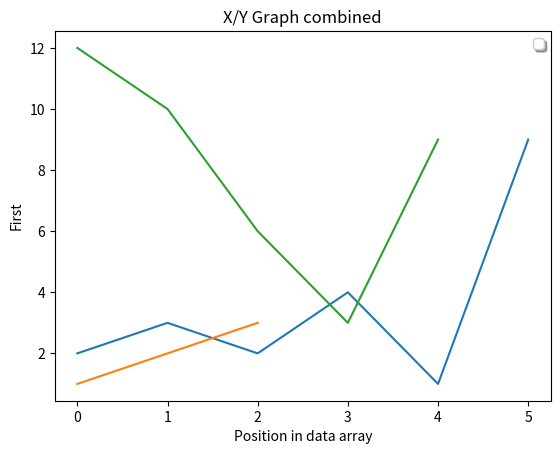
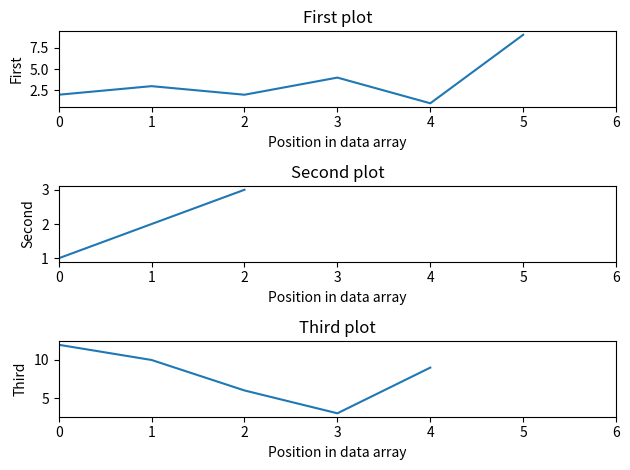
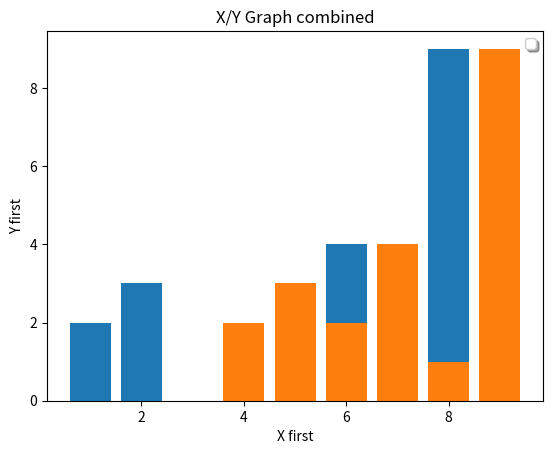
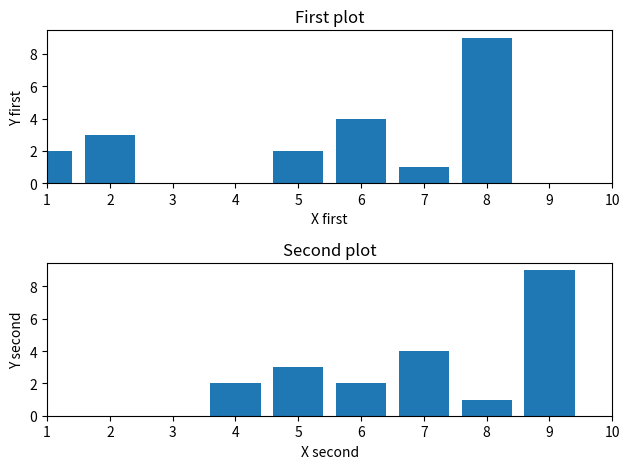
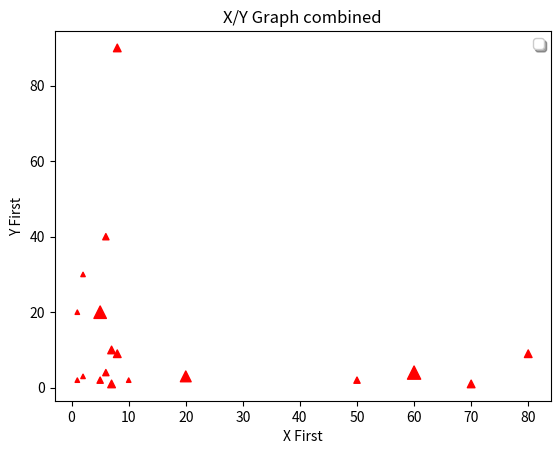
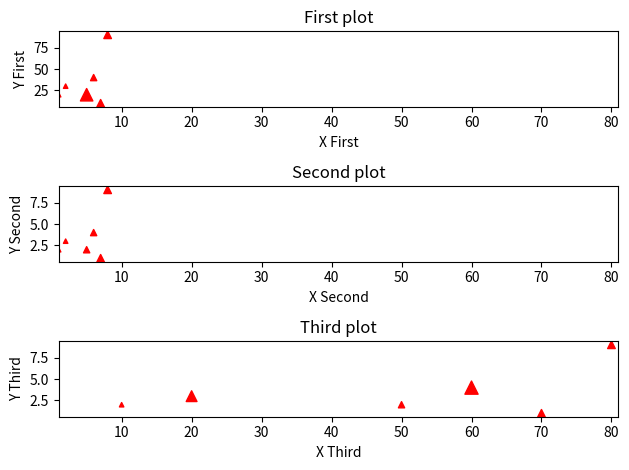

Generate these figures, in order, with matplotlib:
#!/usr/bin/env python
# -*- coding:utf-8 -*-
#
# Project: Plankton Toolbox. http://plankton-toolbox.org
# [redacted]
# Copyright (c) 2010-2012 SMHI, Swedish Meteorological and Hydrological Institute 
# License: MIT License as follows:
#
# Permission is hereby granted, free of charge, to any person obtaining a copy
# of this software and associated documentation files (the "Software"), to deal
# in the Software without restriction, including without limitation the rights
# to use, copy, modify, merge, publish, distribute, sublicense, and/or sell
# copies of the Software, and to permit persons to whom the Software is
# furnished to do so, subject to the following conditions:
#
# The above copyright notice and this permission notice shall be included in
# all copies or substantial portions of the Software.
#
# THE SOFTWARE IS PROVIDED "AS IS", WITHOUT WARRANTY OF ANY KIND, EXPRESS OR
# IMPLIED, INCLUDING BUT NOT LIMITED TO THE WARRANTIES OF MERCHANTABILITY,
# FITNESS FOR A PARTICULAR PURPOSE AND NONINFRINGEMENT. IN NO EVENT SHALL THE
# AUTHORS OR COPYRIGHT HOLDERS BE LIABLE FOR ANY CLAIM, DAMAGES OR OTHER
# LIABILITY, WHETHER IN AN ACTION OF CONTRACT, TORT OR OTHERWISE, ARISING FROM,
# OUT OF OR IN CONNECTION WITH THE SOFTWARE OR THE USE OR OTHER DEALINGS IN
# THE SOFTWARE.

import matplotlib
import matplotlib.pyplot as pyplot
from matplotlib.figure import Figure
from matplotlib.dates import MonthLocator, WeekdayLocator, DateFormatter
import matplotlib.dates as dates
import matplotlib.ticker as ticker

def graphplot_test():
    """ """
    print("Graph plot test...")
    #
    graphdata_1 = PlotDataOneVariable()
    graphdata_1.addPlot(plot_name = u"First plot", 
                        y_array = [2,3,2,4,1,9], 
                        y_label = u'First')
    graphdata_1.addPlot(plot_name = u"Second plot", 
                        y_array = [1,2,3], 
                        y_label = u'Second')
    graphdata_1.addPlot(plot_name = u"Third plot", 
                        y_array = [12,10,6,3,9], 
                        y_label = u'Third')
    graph = XYGraph(graphdata_1)
    graph.plotGraph(combined = True)
    graph.plotGraph(combined = False)
    #
    graphdata_2 = PlotDataTwoVariables()
    graphdata_2.addPlot(plot_name = u"First plot", 
                        x_array = [1,2,5,6,7,8], 
                        y_array = [2,3,2,4,1,9], 
                        x_label = u'X first',
                        y_label = u'Y first')
    graphdata_2.addPlot(plot_name = u"Second plot", 
                        x_array = [4,5,6,7,8,9], 
                        y_array = [2,3,2,4,1,9], 
                        x_label = u'X second',
                        y_label = u'Y second')
    graph = BarGraph(graphdata_2)
    graph.plotGraph(combined = True)
    graph.plotGraph(combined = False)
    #
    graphdata_3 = PlotDataThreeVariables()
    graphdata_3.addPlot(plot_name = u"First plot", 
                        x_array = [1,2,5,6,7,8], 
                        y_array = [20,30,20,40,10,90], 
                        z_array = [10,10,80,20,30,30], 
                        x_label = u'X First',
                        y_label = u'Y First',
                        z_label = u'Y First')
    graphdata_3.addPlot(plot_name = u"Second plot", 
                        x_array = [1,2,5,6,7,8], 
                        y_array = [2,3,2,4,1,9], 
                        z_array = [10,10,20,20,30,30], 
                        x_label = u'X Second',
                        y_label = u'Y Second',
                        z_label = u'Y Second')
    graphdata_3.addPlot(plot_name = u"Third plot", 
                        x_array = [10,20,50,60,70,80], 
                        y_array = [2,3,2,4,1,9], 
                        z_array = [10,60,20,90,30,30], 
                        x_label = u'X Third',
                        y_label = u'Y Third',
                        z_label = u'Y Third')
    #
    graph = ScatterGraph(graphdata_3)
    graph.plotGraph(combined = True)
    graph.plotGraph(combined = False)
    

class PlotData(object):
    """ 
    Abstract base class for data objects. 
    """
    
    def __init__(self):
        """ """
        super(PlotData, self).__init__()
        #
        self._plot_list = []
        
    def clear(self):
        """ """
        self._plot_list = []
        
    def removePlot(self, data_index = None):
        """ """
        
    def getPlotList(self):
        """ """
        return self._plot_list

        
class PlotDataOneVariable(PlotData):
    """ """
    
    def __init__(self):
        """ """
        super(PlotDataOneVariable, self).__init__()
        
    def addPlot(self,
                plot_name = u'', 
                y_array = [],
                x_label = u'Position in data array',
                y_label = u''):
        """ X data will automatically be created by Matplotlib (0, 1, 2, ...). """
        plotdict = {}
        plotdict[u'Plot name'] = plot_name
        plotdict[u'Y array'] = y_array
        plotdict[u'X label'] = x_label
        plotdict[u'Y label'] = y_label
        self._plot_list.append(plotdict)
        
class PlotDataTwoVariables(PlotData):
    """ """
    
    def __init__(self):
        """ """
        super(PlotDataTwoVariables, self).__init__()
        
    def addPlot(self,
                plot_name = u'', 
                x_array = [],
                y_array = [],
                x_label = u'',
                y_label = u''):
        """ X data will automatically be created by Matplotlib (0, 1, 2, ...). """
        plotdict = {}
        plotdict[u'Plot name'] = plot_name
        plotdict[u'X array'] = x_array
        plotdict[u'Y array'] = y_array
        plotdict[u'X label'] = x_label
        plotdict[u'Y label'] = y_label
        self._plot_list.append(plotdict)
        
class PlotDataThreeVariables(PlotData):
    """ """
    
    def __init__(self):
        """ """
        super(PlotDataThreeVariables, self).__init__()
        
    def addPlot(self,
                plot_name = u'', 
                x_array = [],
                y_array = [],
                z_array = [],
                x_label = u'',
                y_label = u'',
                z_label = u''):
        """ X data will automatically be created by Matplotlib (0, 1, 2, ...). """
        plotdict = {}
        plotdict[u'Plot name'] = plot_name
        plotdict[u'X array'] = x_array
        plotdict[u'Y array'] = y_array
        plotdict[u'Z array'] = z_array
        plotdict[u'X label'] = x_label
        plotdict[u'Y label'] = y_label
        plotdict[u'Z label'] = z_label
        self._plot_list.append(plotdict)
        
        
             
# Classes for different kinds of plots. Follows the "Template method" pattern.
class GraphBase(object):
    def __init__(self, graph_data):
        """ Abstract base class for  """
        super(GraphBase, self).__init__()
        #
        self._graph_data = graph_data
        #
        self._settings = {}
        self.default_settings()

    def default_settings(self):
        """ """
        self._settings = {
            "Title": None,
            "X min": None,
            "X max": None,
            "Y min": None,
            "Y max": None,
            "X log": False,
            "Y log": False,
#            "Legend position": None,
#            "Legend color map": None,
#            "Font": None,
#            "Font size": None,
        }

    def getSettings(self):
        """ """
        return self._settings
    
    def plotGraph(self):
        """ """
        
class TimeSeriesGraph(GraphBase):
    def __init__(self, graph_data):
        """ """
        super(TimeSeriesGraph, self).__init__(graph_data)
        
class XYGraph(GraphBase):
    def __init__(self, graph_data):
        """ """
        super(XYGraph, self).__init__(graph_data)

    def plotGraph(self, combined = False):
        """ """
        plotlist = self._graph_data.getPlotList()
        fig = pyplot.figure()
        #
        if combined:
            subplot = fig.add_subplot(111)
            #
            for plotdict in plotlist:
                subplot.plot(plotdict[u'Y array'], )
            #
            leg = subplot.legend([data[u'Plot name'] for data in plotlist],
                            'upper center', shadow=True)
            #
#            subplot.grid(False)
#            subplot.set_ylim([-1,20])
            #
            subplot.set_title('X/Y Graph combined')
            # Use settings from first plot in list.
            subplot.set_xlabel(plotlist[0][u'X label'])
            subplot.set_ylabel(plotlist[0][u'Y label'])
            #
            pyplot.show()
        else:
            subplotcount = len(plotlist)
            # Calculate x min/maxlimits. TODO: 
            xmin = None
            xmax = None
            for plotdict in plotlist:
                if u'X array' in plotdict:                    
                    xminvalue = min(plotdict[u'X array'])
                    xmaxvalue = max(plotdict[u'X array'])
                else:
                    # x = position in array if x is missing.
                    xminvalue = 0
                    xmaxvalue = len(plotdict[u'Y array'])
                #
                if not xmin: xmin = xminvalue
                if not xmax: xmax = xmaxvalue
                if xmin > xminvalue: xmin = xminvalue
                if xmax < xmaxvalue: xmax = xmaxvalue
            #
            for plotindex, plotdict in enumerate(plotlist):
                subplot = fig.add_subplot(subplotcount, 1, plotindex + 1)    
                subplot.plot(plotdict[u'Y array'], )

#                subplot.grid(False)
                subplot.set_xlim([xmin, xmax])
#                subplot.set_ylim([-1,20])
                #
                subplot.set_title(plotdict[u'Plot name'])
                # Use settings from first plot in list.
                subplot.set_xlabel(plotdict[u'X label'])
                subplot.set_ylabel(plotdict[u'Y label'])
            #
            pyplot.tight_layout()
            pyplot.show()
        
        
class BarGraph(GraphBase):
    def __init__(self, graph_data):
        """ """
        super(BarGraph, self).__init__(graph_data)

    def plotGraph(self, combined = False):
        """ """
        plotlist = self._graph_data.getPlotList()
        fig = pyplot.figure()
        #
        if combined:
            subplot = fig.add_subplot(111)
            #
            for plotdict in plotlist:
                subplot.bar(plotdict[u'X array'], plotdict[u'Y array'])
            #
            leg = subplot.legend([data[u'Plot name'] for data in plotlist],
                            'upper center', shadow=True)
            #
#            subplot.grid(False)
#            subplot.set_ylim([-1,20])
            #
            subplot.set_title('X/Y Graph combined')
            # Use settings from first plot in list.
            subplot.set_xlabel(plotlist[0][u'X label'])
            subplot.set_ylabel(plotlist[0][u'Y label'])
            #
            pyplot.show()
        else:
            subplotcount = len(plotlist)
            # Calculate x min/maxlimits. TODO: 
            xmin = None
            xmax = None
            for plotdict in plotlist:
                if u'X array' in plotdict:                    
                    xminvalue = min(plotdict[u'X array'])
                    xmaxvalue = max(plotdict[u'X array'])
                else:
                    # x = position in array if x is missing.
                    xminvalue = 0
                    xmaxvalue = len(plotdict[u'Y array'])
                #
                if not xmin: xmin = xminvalue
                if not xmax: xmax = xmaxvalue
                if xmin > xminvalue: xmin = xminvalue
                if xmax < xmaxvalue: xmax = xmaxvalue
            #
            for plotindex, plotdict in enumerate(plotlist):
                subplot = fig.add_subplot(subplotcount, 1, plotindex + 1)    
                subplot.bar(plotdict[u'X array'], plotdict[u'Y array'])

#                subplot.grid(False)
                subplot.set_xlim([xmin, xmax + 1])
#                subplot.set_ylim([-1,20])
                #
                subplot.set_title(plotdict[u'Plot name'])
                # Use settings from first plot in list.
                subplot.set_xlabel(plotdict[u'X label'])
                subplot.set_ylabel(plotdict[u'Y label'])
            #
            pyplot.tight_layout()
            pyplot.show()

        
class ScatterGraph(GraphBase):
    def __init__(self, graph_data):
        """ """
        super(ScatterGraph, self).__init__(graph_data)
        
    def plotGraph(self, combined = False):
        """ """
        plotlist = self._graph_data.getPlotList()
        fig = pyplot.figure()
        #
        if combined:
            subplot = fig.add_subplot(111)
            #
            for plotdict in plotlist:
                subplot.scatter(plotdict[u'X array'], plotdict[u'Y array'], s = plotdict[u'Z array'], marker='^', c='r')
            #
            leg = subplot.legend([data[u'Plot name'] for data in plotlist],
                            'upper center', shadow=True)
            #
#            subplot.grid(False)
#            subplot.set_ylim([-1,20])
            #
            subplot.set_title('X/Y Graph combined')
            # Use settings from first plot in list.
            subplot.set_xlabel(plotlist[0][u'X label'])
            subplot.set_ylabel(plotlist[0][u'Y label'])
            #
            pyplot.show()
        else:
            subplotcount = len(plotlist)
            # Calculate x min/maxlimits. TODO: 
            xmin = None
            xmax = None
            for plotdict in plotlist:
                if u'X array' in plotdict:                    
                    xminvalue = min(plotdict[u'X array'])
                    xmaxvalue = max(plotdict[u'X array'])
                else:
                    # x = position in array if x is missing.
                    xminvalue = 0
                    xmaxvalue = len(plotdict[u'Y array'])
                #
                if not xmin: xmin = xminvalue
                if not xmax: xmax = xmaxvalue
                if xmin > xminvalue: xmin = xminvalue
                if xmax < xmaxvalue: xmax = xmaxvalue
            #
            for plotindex, plotdict in enumerate(plotlist):
                subplot = fig.add_subplot(subplotcount, 1, plotindex + 1)    
                subplot.scatter(plotdict[u'X array'], plotdict[u'Y array'], s = plotdict[u'Z array'], marker='^', c='r')

#                subplot.grid(False)
                subplot.set_xlim([xmin, xmax + 1])
#                subplot.set_ylim([-1,20])
                #
                subplot.set_title(plotdict[u'Plot name'])
                # Use settings from first plot in list.
                subplot.set_xlabel(plotdict[u'X label'])
                subplot.set_ylabel(plotdict[u'Y label'])
            #
            pyplot.tight_layout()
            pyplot.show()

                
if __name__ == "__main__":
    graphplot_test()

